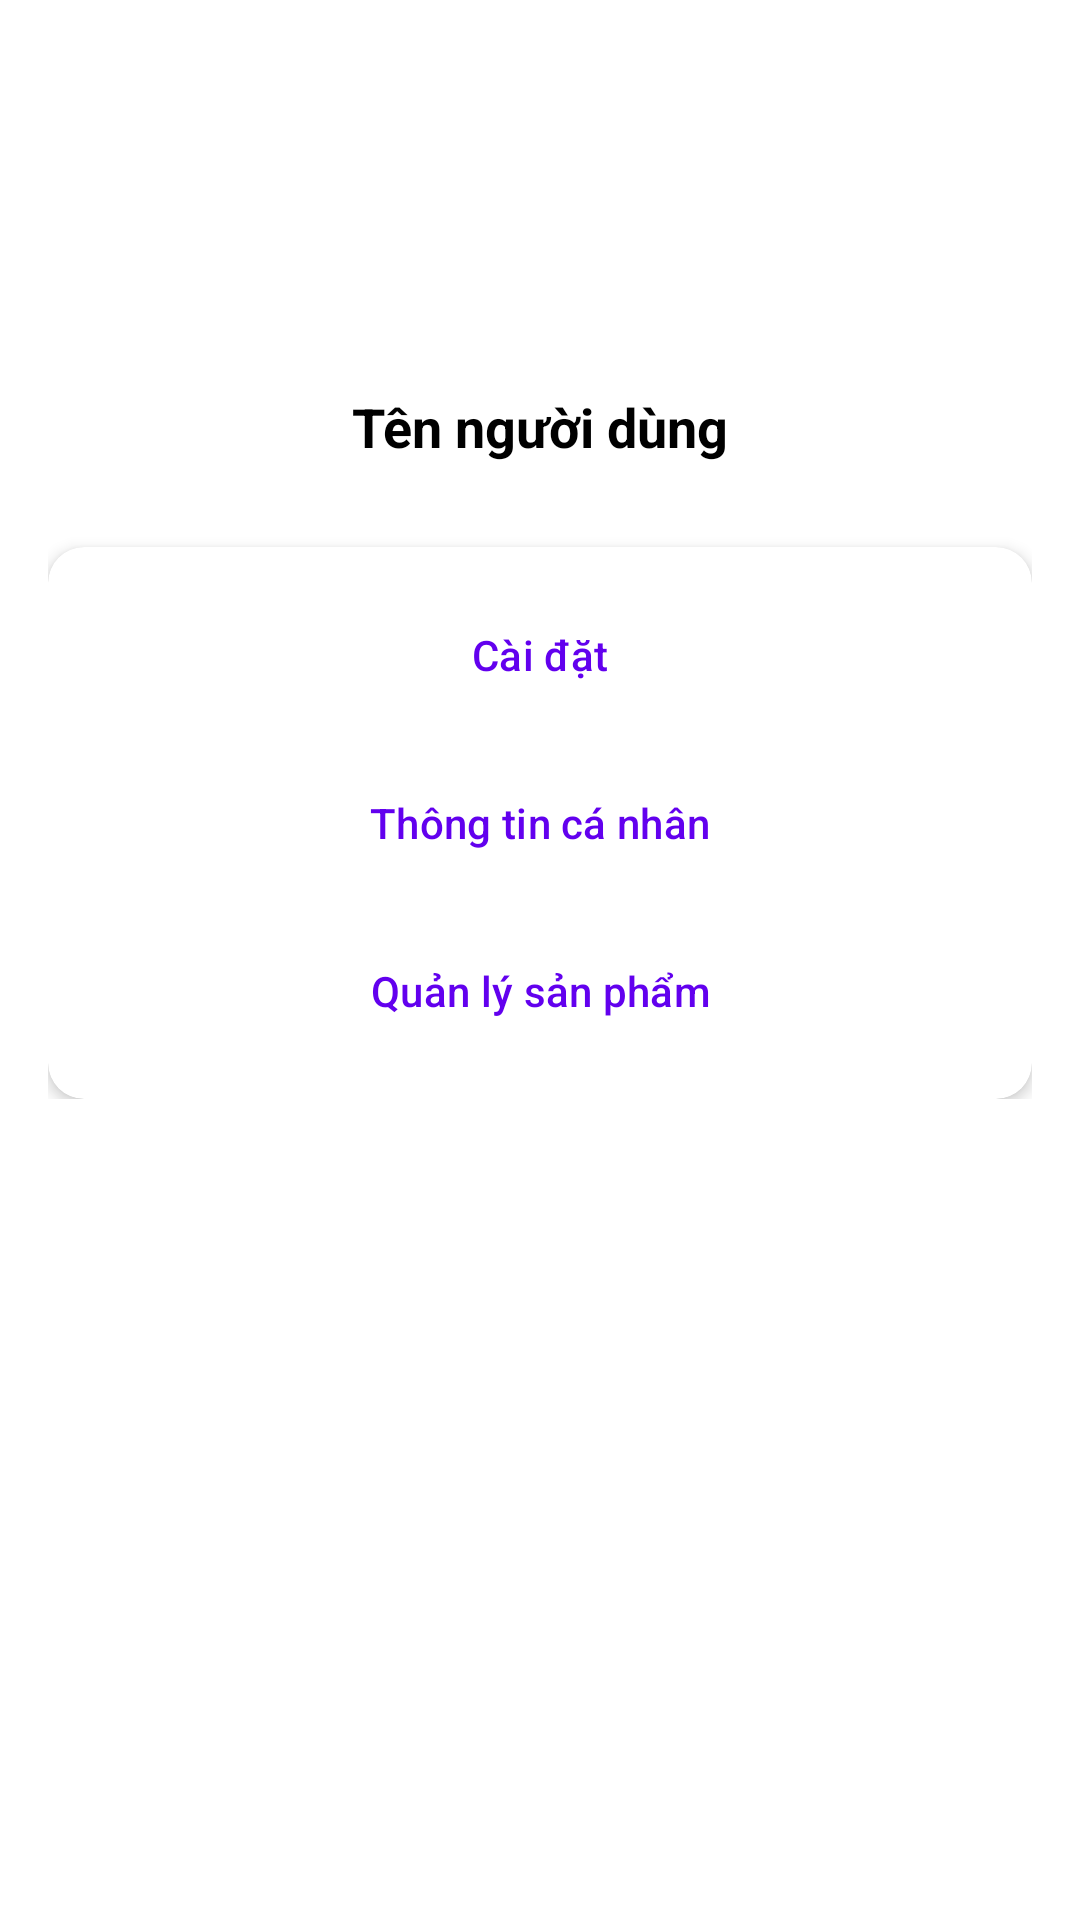

Android layout source for this screen:
<!-- AndroidManifest.xml: application theme Theme.Ass_RestAPI -->
<!-- res/layout/fragment_profile.xml -->
<?xml version="1.0" encoding="utf-8"?>
<ScrollView xmlns:android="http://schemas.android.com/apk/res/android"
    xmlns:app="http://schemas.android.com/apk/res-auto"
    android:layout_width="match_parent"
    android:layout_height="match_parent"
    android:padding="16dp"
    android:background="@android:color/white">

    <LinearLayout
        android:layout_width="match_parent"
        android:layout_height="wrap_content"
        android:orientation="vertical">

        
        <LinearLayout
            android:layout_width="match_parent"
            android:layout_height="wrap_content"
            android:gravity="center_horizontal"
            android:orientation="vertical"
            android:padding="16dp">

            <ImageView
                android:id="@+id/imgAvatar"
                android:layout_width="90dp"
                android:layout_height="90dp"
                android:src="@drawable/ic_launcher_foreground"
                android:scaleType="centerCrop"
                android:background="@drawable/bg_circle"
                android:contentDescription="Avatar" />

            <TextView
                android:id="@+id/tvUserName"
                android:layout_width="wrap_content"
                android:layout_height="wrap_content"
                android:layout_marginTop="8dp"
                android:text="Tên người dùng"
                android:textSize="18sp"
                android:textStyle="bold"
                android:textColor="@android:color/black" />
        </LinearLayout>

        
        <androidx.cardview.widget.CardView
            android:layout_width="match_parent"
            android:layout_height="wrap_content"
            android:layout_marginTop="12dp"
            app:cardCornerRadius="12dp"
            app:cardElevation="3dp">

            <LinearLayout
                android:layout_width="match_parent"
                android:layout_height="wrap_content"
                android:orientation="vertical"
                android:padding="12dp">

                <Button
                    android:id="@+id/btnSettings"
                    style="@style/Widget.Material3.Button.OutlinedButton"
                    android:layout_width="match_parent"
                    android:layout_height="wrap_content"
                    android:text="Cài đặt"
                    android:textColor="?attr/colorPrimary" />

                <Button
                    android:id="@+id/btnInfo"
                    style="@style/Widget.Material3.Button.OutlinedButton"
                    android:layout_width="match_parent"
                    android:layout_height="wrap_content"
                    android:layout_marginTop="8dp"
                    android:text="Thông tin cá nhân"
                    android:textColor="?attr/colorPrimary" />

                <Button
                    android:id="@+id/btnManageProducts"
                    style="@style/Widget.Material3.Button.OutlinedButton"
                    android:layout_width="match_parent"
                    android:layout_height="wrap_content"
                    android:layout_marginTop="8dp"
                    android:text="Quản lý sản phẩm"
                    android:textColor="?attr/colorPrimary" />

            </LinearLayout>
        </androidx.cardview.widget.CardView>
    </LinearLayout>
</ScrollView>
<!-- resources referenced by this layout -->
<resources>
  <style name="Theme.Ass_RestAPI" parent="Theme.Material3.DayNight.NoActionBar">
          
          <item name="colorPrimary">@color/purple_500</item>
          <item name="colorPrimaryVariant">@color/purple_700</item>
          <item name="colorOnPrimary">@color/white</item>
          
          <item name="colorSecondary">@color/teal_200</item>
          <item name="colorSecondaryVariant">@color/teal_700</item>
          <item name="colorOnSecondary">@color/black</item>
          
          <item name="android:statusBarColor">?attr/colorPrimaryVariant</item>
          
      </style>
  <color name="purple_500">#FF6200EE</color>
  <color name="purple_700">#FF3700B3</color>
  <color name="white">#FFFFFF</color>
  <color name="teal_200">#FF03DAC5</color>
  <color name="teal_700">#FF018786</color>
  <color name="black">#000000</color>
</resources>
